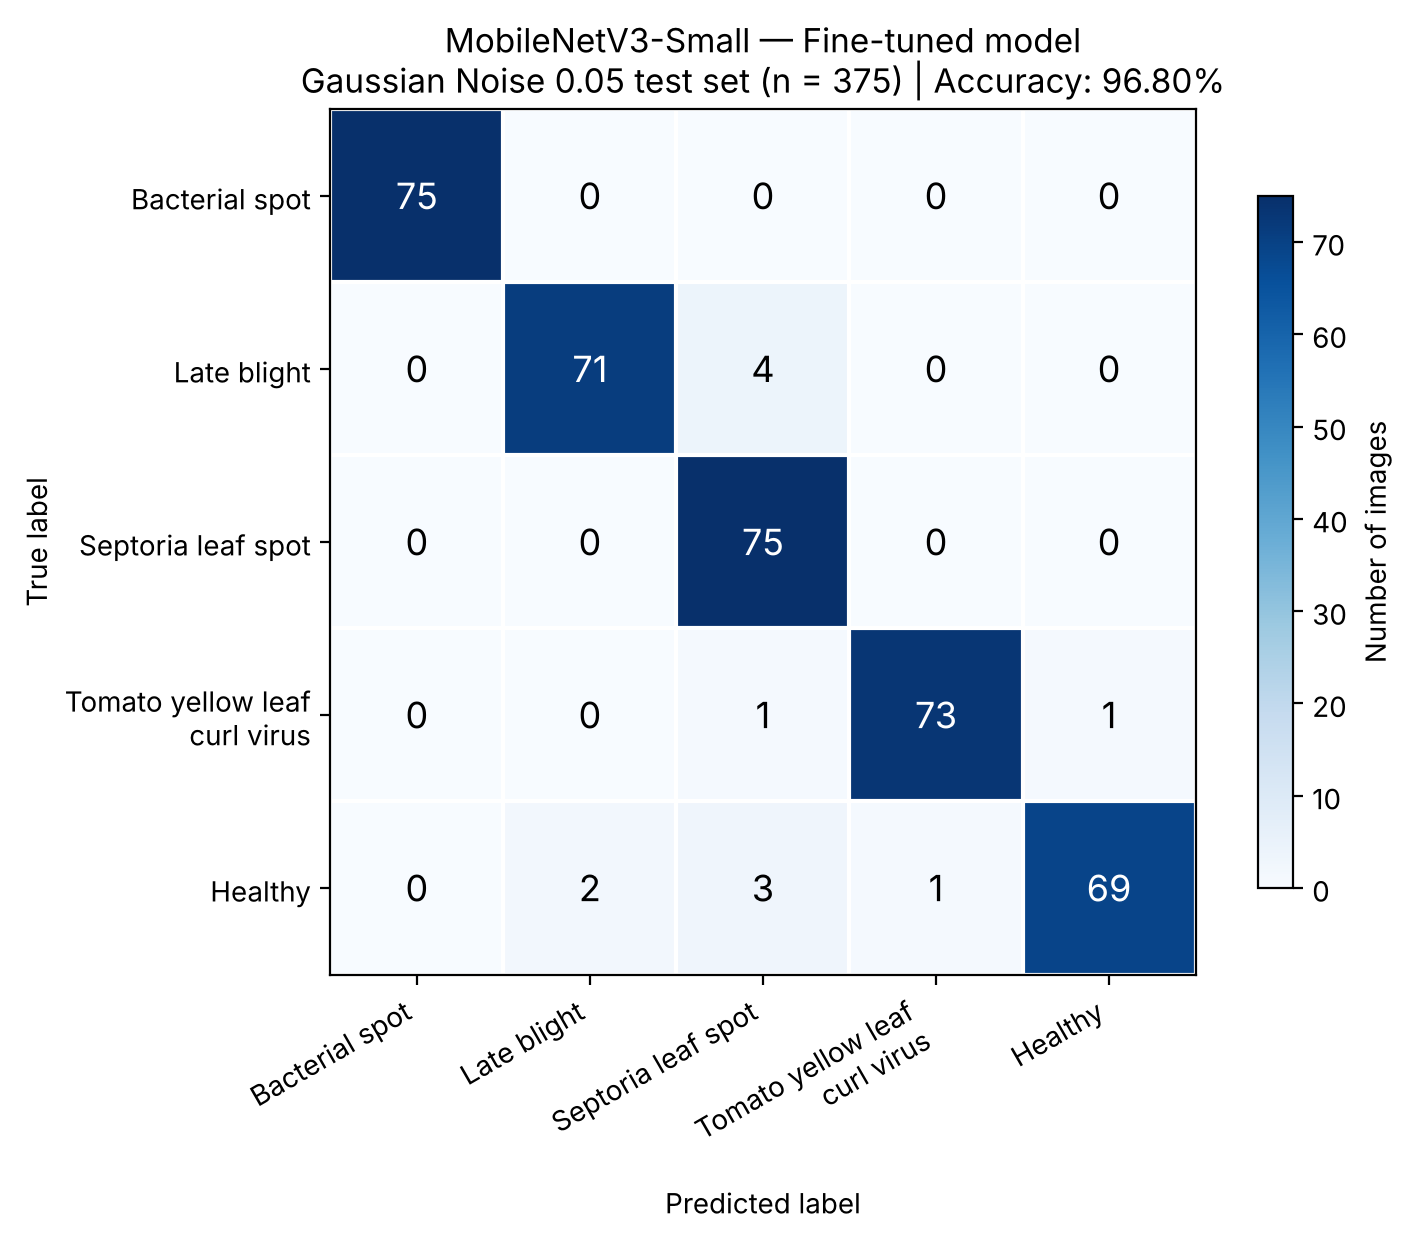

The table this chart was drawn from, first rows:
, Tomato_Bacterial_spot, Tomato_Late_blight, Tomato_Septoria_leaf_spot, Tomato__Tomato_YellowLeaf__Curl_Virus, Tomato_healthy
Tomato_Bacterial_spot, 75, 0, 0, 0, 0
Tomato_Late_blight, 0, 71, 4, 0, 0
Tomato_Septoria_leaf_spot, 0, 0, 75, 0, 0
Tomato__Tomato_YellowLeaf__Curl_Virus, 0, 0, 1, 73, 1
Tomato_healthy, 0, 2, 3, 1, 69
